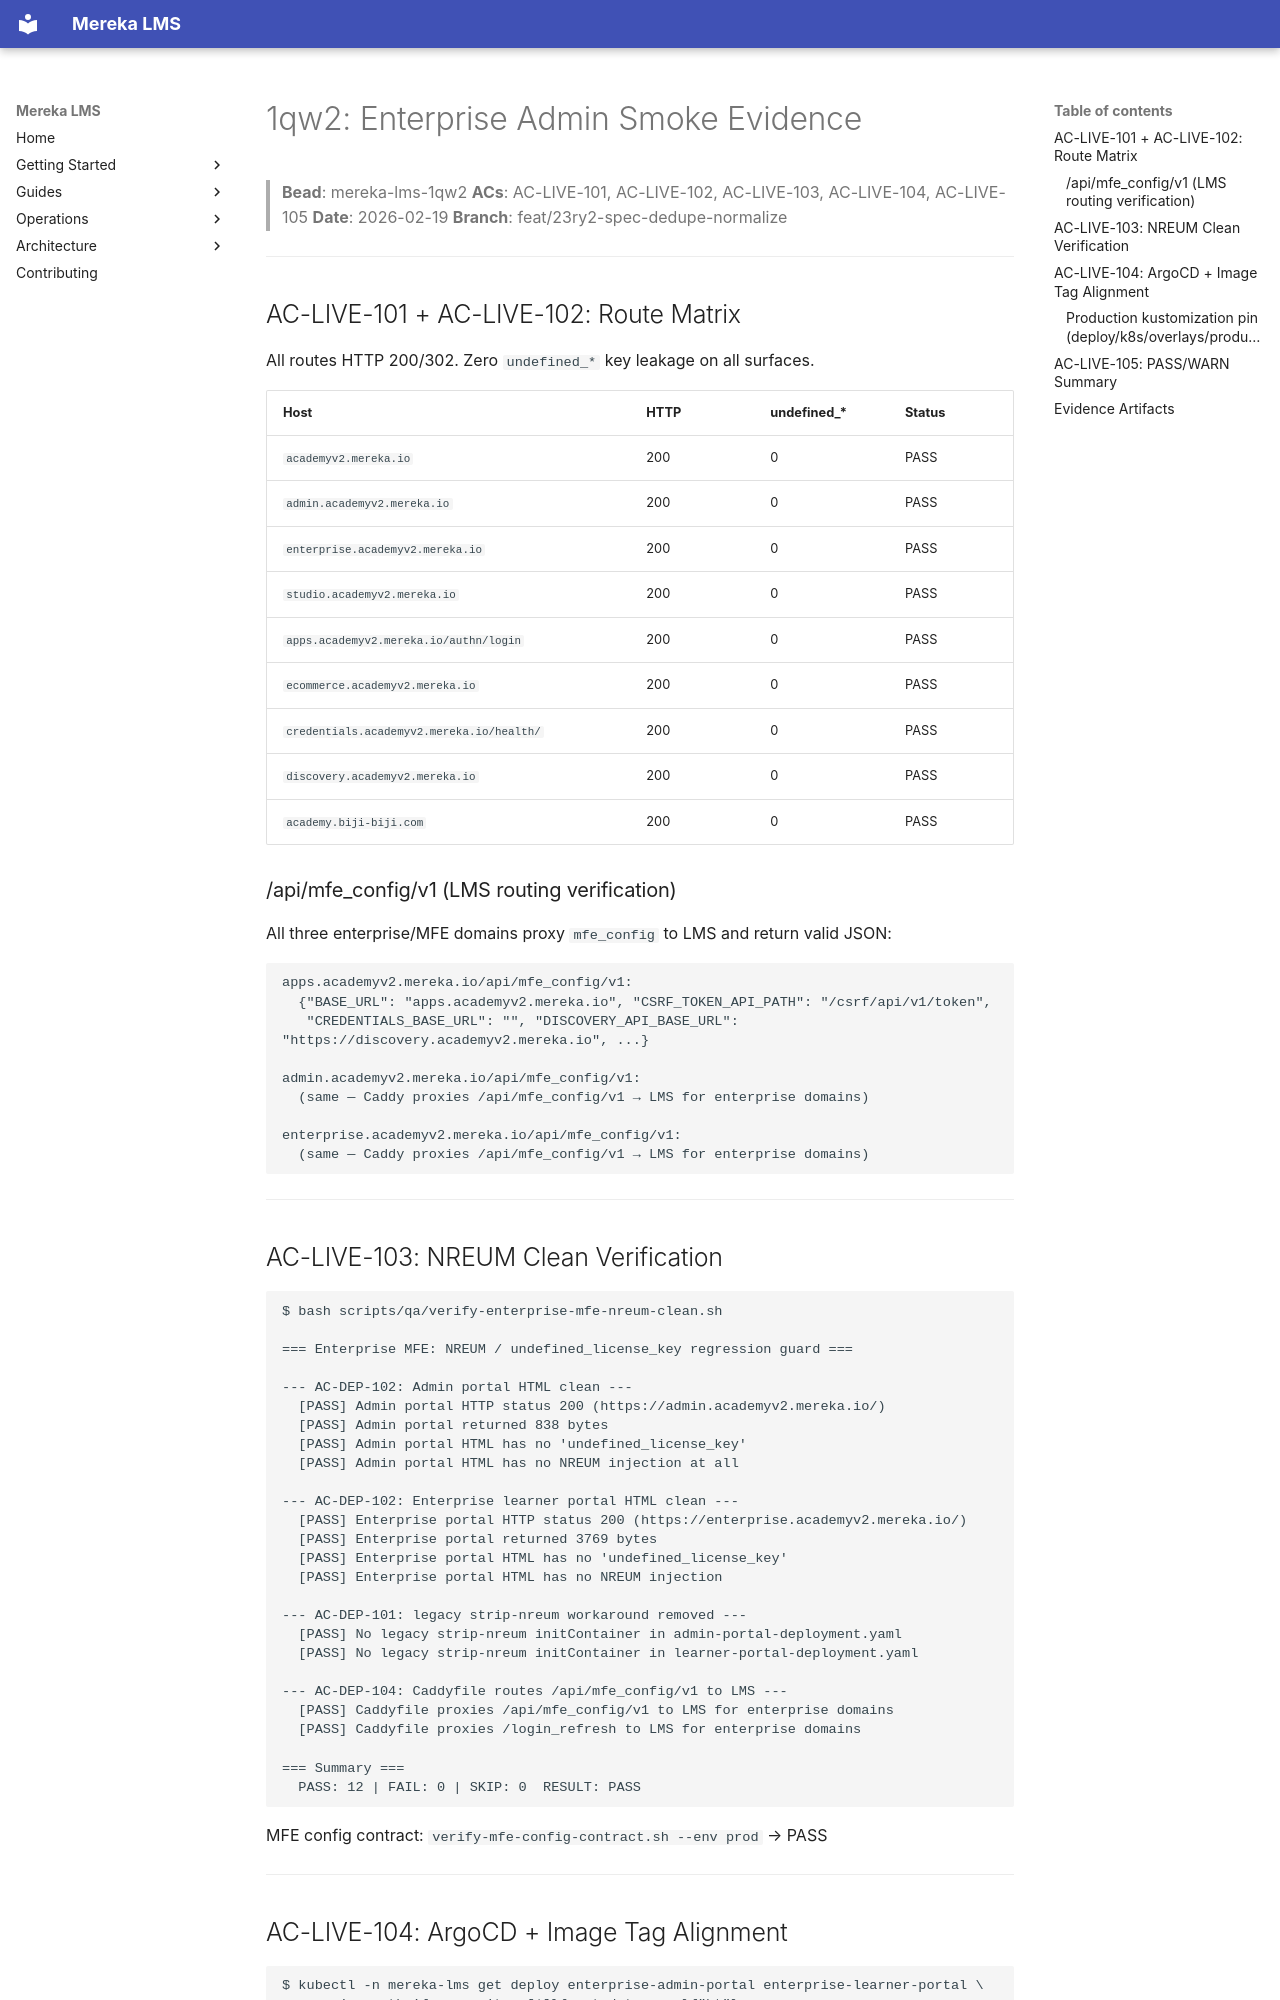

repository: lifeofgurpreet/mereka-lms-prototype · page: archive/evidence/operations/evidence/1qw2/1qw2-live-evidence/index.html · generator: mkdocs

# 1qw2: Enterprise Admin Smoke Evidence

> **Bead**: mereka-lms-1qw2
> **ACs**: AC-LIVE-101, AC-LIVE-102, AC-LIVE-103, AC-LIVE-104, AC-LIVE-105
> **Date**: 2026-02-19
> **Branch**: feat/23ry2-spec-dedupe-normalize

---

## AC-LIVE-101 + AC-LIVE-102: Route Matrix

All routes HTTP 200/302. Zero `undefined_*` key leakage on all surfaces.

| Host | HTTP | undefined_* | Status |
|------|------|-------------|--------|
| `academyv2.mereka.io` | 200 | 0 | PASS |
| `admin.academyv2.mereka.io` | 200 | 0 | PASS |
| `enterprise.academyv2.mereka.io` | 200 | 0 | PASS |
| `studio.academyv2.mereka.io` | 200 | 0 | PASS |
| `apps.academyv2.mereka.io/authn/login` | 200 | 0 | PASS |
| `ecommerce.academyv2.mereka.io` | 200 | 0 | PASS |
| `credentials.academyv2.mereka.io/health/` | 200 | 0 | PASS |
| `discovery.academyv2.mereka.io` | 200 | 0 | PASS |
| `academy.biji-biji.com` | 200 | 0 | PASS |

### /api/mfe_config/v1 (LMS routing verification)

All three enterprise/MFE domains proxy `mfe_config` to LMS and return valid JSON:

```
apps.academyv2.mereka.io/api/mfe_config/v1:
  {"BASE_URL": "apps.academyv2.mereka.io", "CSRF_TOKEN_API_PATH": "/csrf/api/v1/token",
   "CREDENTIALS_BASE_URL": "", "DISCOVERY_API_BASE_URL": "https://discovery.academyv2.mereka.io", ...}

admin.academyv2.mereka.io/api/mfe_config/v1:
  (same — Caddy proxies /api/mfe_config/v1 → LMS for enterprise domains)

enterprise.academyv2.mereka.io/api/mfe_config/v1:
  (same — Caddy proxies /api/mfe_config/v1 → LMS for enterprise domains)
```

---

## AC-LIVE-103: NREUM Clean Verification

```
$ bash scripts/qa/verify-enterprise-mfe-nreum-clean.sh

=== Enterprise MFE: NREUM / undefined_license_key regression guard ===

--- AC-DEP-102: Admin portal HTML clean ---
  [PASS] Admin portal HTTP status 200 (https://admin.academyv2.mereka.io/)
  [PASS] Admin portal returned 838 bytes
  [PASS] Admin portal HTML has no 'undefined_license_key'
  [PASS] Admin portal HTML has no NREUM injection at all

--- AC-DEP-102: Enterprise learner portal HTML clean ---
  [PASS] Enterprise portal HTTP status 200 (https://enterprise.academyv2.mereka.io/)
  [PASS] Enterprise portal returned 3769 bytes
  [PASS] Enterprise portal HTML has no 'undefined_license_key'
  [PASS] Enterprise portal HTML has no NREUM injection

--- AC-DEP-101: legacy strip-nreum workaround removed ---
  [PASS] No legacy strip-nreum initContainer in admin-portal-deployment.yaml
  [PASS] No legacy strip-nreum initContainer in learner-portal-deployment.yaml

--- AC-DEP-104: Caddyfile routes /api/mfe_config/v1 to LMS ---
  [PASS] Caddyfile proxies /api/mfe_config/v1 to LMS for enterprise domains
  [PASS] Caddyfile proxies /login_refresh to LMS for enterprise domains

=== Summary ===
  PASS: 12 | FAIL: 0 | SKIP: 0  RESULT: PASS
```

MFE config contract: `verify-mfe-config-contract.sh --env prod` → PASS

---
